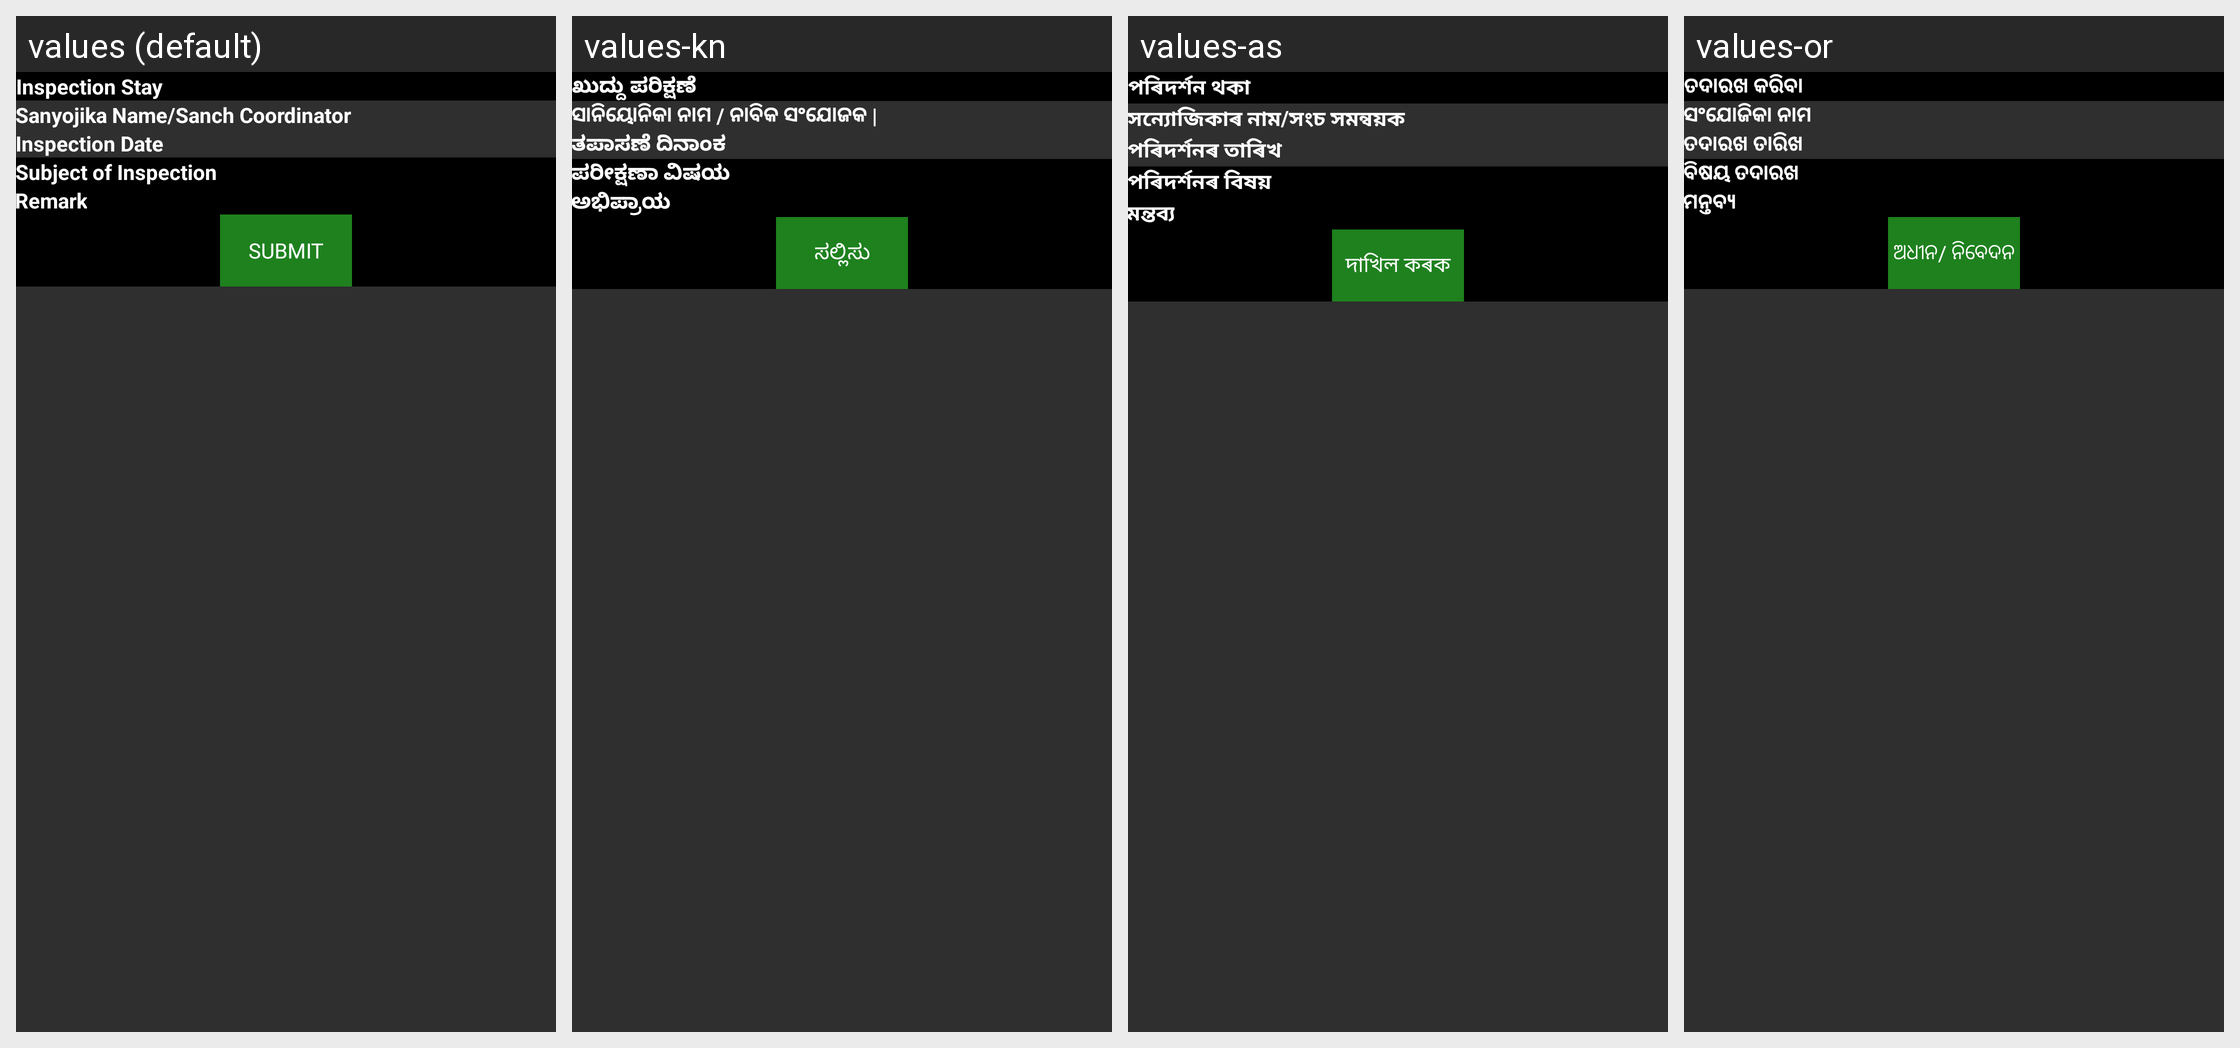

For this localized Android screen grid, give each drawn string resource with its value in every locale shown.
Android screen res/layout/activity_inspection_day_add.xml rendered under 4 locales, left to right: values (default), values-kn, values-as, values-or. Device: Nexus 5 (rendered at 1080×1920; each locale shown at half size, 540×960, under a caption strip naming it); theme AppTheme.
Other locales in the repository, not shown: values-bn, values-gu, values-hi.
Strings drawn on this screen, with the default value and each locale's value (text and hints the layout hard-codes, and strings that could not be matched under every locale, appear in the picture but are not listed):

inspection_stay_add
  values: Inspection Stay
  values-kn: ಖುದ್ದು ಪರಿಕ್ಷಣೆ
  values-as: পৰিদৰ্শন থকা
  values-or: ତଦାରଖ କରିବା

sanyojika_na
  values: Sanyojika Name/Sanch Coordinator
  values-kn: ସାନିୟୋନିକା ନାମ / ନାବିକ ସଂଯୋଜକ |
  values-as: সন্যোজিকাৰ নাম/সংচ সমন্বয়ক
  values-or: ସଂଯୋଜିକା ନାମ

inspection_date
  values: Inspection Date
  values-kn: ತಪಾಸಣೆ ದಿನಾಂಕ
  values-as: পৰিদৰ্শনৰ তাৰিখ
  values-or: ତଦାରଖ ତାରିଖ

inspection_subject
  values: Subject of Inspection
  values-kn: ಪರೀಕ್ಷಣಾ ವಿಷಯ
  values-as: পৰিদৰ্শনৰ বিষয়
  values-or: ବିଷୟ ତଦାରଖ

remark
  values: Remark
  values-kn: ಅಭಿಪ್ರಾಯ
  values-as: মন্তব্য
  values-or: ମନ୍ତବ୍ୟ

submit
  values: Submit
  values-kn: ಸಲ್ಲಿಸು
  values-as: দাখিল কৰক
  values-or: ଅଧୀନ/ ନିବେଦନ
